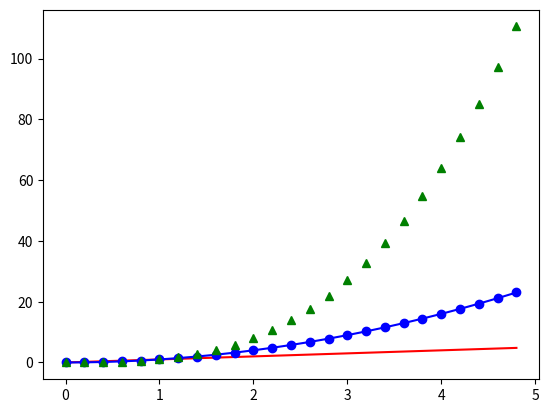

Write Python code to recreate this figure.
import matplotlib.pyplot as plt
import numpy as np


if __name__ == "__main__":
    # plt.plot([1, 2, 3, 4, 5, 6, 7, 8, 9, 10],
    #          [29772, 6995, 7869, 11072, 22401, 47699, 132096,
    #           337877, 618224, 990371], 'ro')
    # plt.axis([0, 11, 0, 990371])
    # plt.show()
    t = np.arange(0., 5., 0.2)
    plt.plot(t, t, 'r-')
    plt.plot(t, t**2, 'bo-')
    plt.plot(t, t**3, 'g^')
    plt.show()
